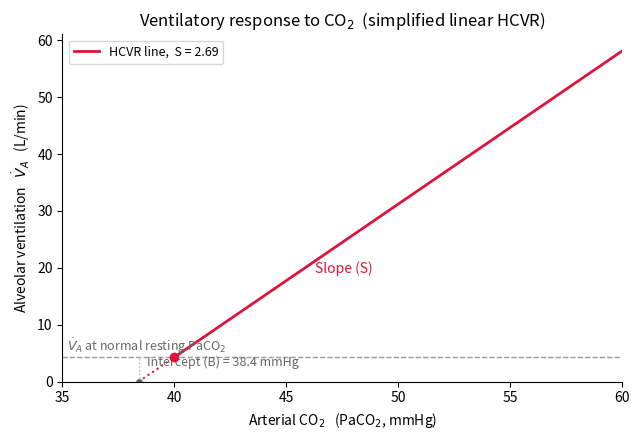

Source code (Python): (Note: this script raises an exception after producing the figure.)
# Eq. (4): the classical alveolar ventilation equation, CO2-free inspirate.
K, VCO2 = 0.863, 200.0        # unit constant; CO2 output, mL/min STPD
VA = 4.3                       # resting alveolar ventilation, L/min BTPS
PACO2 = K * VCO2 / VA          # mmHg
print(f'PACO2 = K*VCO2/VA = {K}*{VCO2}/{VA} = {PACO2:.1f} mmHg   (normocapnic ~40)')

# Eq. (5): baseline alveolar ventilation from the baseline PaCO2.
PaCO2_base = 40.0                              # mmHg, normocapnic baseline
VA_base = K * VCO2 / PaCO2_base                # L/min BTPS
print(f'VA_base = K*VCO2/PaCO2_base = {K}*{VCO2}/{PaCO2_base:.0f} = {VA_base:.3f} L/min')

# Eq. (7): alveolar CO2 with an inspired term, ventilation held at baseline.
Patm, PH2O = 760.0, 47.0
Pdry = Patm - PH2O                             # dry-gas pressure, 713 mmHg
FiCO2 = 0.05                                   # inspired fraction, 5%
PICO2 = FiCO2 * Pdry                           # inspired partial pressure, mmHg
PACO2_nofeedback = PICO2 + K * VCO2 / VA_base  # VA fixed at baseline
print(f'PICO2               = FiCO2*(Patm-PH2O) = {PICO2:.1f} mmHg')
print(f'PACO2 (no feedback) = {PACO2_nofeedback:.1f} mmHg   <- overestimate; see Step 3')

# Eq. (8): CO2-sensitive alveolar ventilation.
S = 2.69                                       # HCVR slope, L/min/mmHg
def VA_of(paco2):
    return VA_base + S * (paco2 - PaCO2_base)
for paco2 in (40.0, 45.0, 60.0):
    print(f'PaCO2 {paco2:5.1f} mmHg  ->  VA = {VA_of(paco2):6.2f} L/min')

# Visualise Step 3: how alveolar ventilation rises with PaCO2 (simplified linear HCVR, S = 2.69).
# Solid = region actually used (PaCO2 >= baseline); dotted = extrapolation below baseline, whose
# x-intercept B is the apnoeic threshold; dashed line = ventilation at the normal resting PaCO2.
try:
    import numpy as np, matplotlib.pyplot as plt

    B = PaCO2_base - VA_base / S                  # x-intercept of the HCVR line (apnoeic threshold)
    x_used   = np.linspace(PaCO2_base, 60, 70)    # region actually used (PaCO2 >= baseline)
    x_extrap = np.linspace(B, PaCO2_base, 20)     # extrapolation down to the intercept B

    fig, ax = plt.subplots(figsize=(6.5, 4.5))

    # horizontal asymptote: ventilation at the normal resting PaCO2
    ax.axhline(VA_base, ls='--', color='0.6', lw=1)
    ax.text(35.2, VA_base + 1.0, r'$\dot{V}_A$ at normal resting PaCO$_2$',
            color='0.4', fontsize=9, style='italic')

    # HCVR line: solid where used, dotted where extrapolated below baseline
    ax.plot(x_used, VA_of(x_used), color='crimson', lw=2, label=f'HCVR line,  S = {S}')
    ax.plot(x_extrap, VA_of(x_extrap), color='crimson', lw=1.5, ls=':')

    # intercept B: vertical dotted guide + marker on the axis
    ax.plot([B, B], [0, VA_base], ls=':', color='0.7', lw=1)
    ax.plot([B], [0], marker='o', color='0.4', ms=4)
    ax.annotate(f'Intercept (B) = {B:.1f} mmHg', xy=(B, 0), xytext=(B + 0.4, 2.8),
                color='0.4', fontsize=9, style='italic')

    # baseline operating point + slope label
    ax.plot([PaCO2_base], [VA_base], 'o', color='crimson', ms=6, zorder=5)
    ax.text(46.3, VA_of(45.5), 'Slope (S)', color='crimson', fontsize=10, style='italic')

    ax.set_xlim(35, 60); ax.set_ylim(0, None)
    ax.set_xlabel('Arterial CO$_2$   (PaCO$_2$, mmHg)')
    ax.set_ylabel(r'Alveolar ventilation   $\dot{V}_A$   (L/min)')
    ax.set_title('Ventilatory response to CO$_2$  (simplified linear HCVR)')
    for s in ('top', 'right'):
        ax.spines[s].set_visible(False)
    ax.legend(loc='upper left', fontsize=9)
    plt.tight_layout(); plt.show()
except ImportError:
    print('matplotlib/numpy not installed - run:  pip install matplotlib numpy')

from fico2_paco2_converter import (
    params_from_baseline, fico2_to_paco2, paco2_to_fico2, mmhg_to_kpa,
)

p = params_from_baseline(40.0)                 # Step 1 anchoring, VA_base self-consistent
pa = fico2_to_paco2(5.0, p)                    # reverse: Eq. (11)
fi = paco2_to_fico2(pa, p)                     # forward: Eq. (10), round-trip
print(f'FiCO2 5.00 %  ->  PaCO2 = {pa:.2f} mmHg = {mmhg_to_kpa(pa):.2f} kPa')
print(f'PaCO2 {pa:.2f} mmHg  ->  FiCO2 = {fi:.2f} %   (recovers input)')

paco2_target = 60.0   # mmHg, hypercapnic level to reach
paco2_base   = 40.0   # mmHg, normocapnic baseline

p = params_from_baseline(paco2_base)
fico2 = paco2_to_fico2(paco2_target, p)
print(f'VA_base = {p.VA_base:.3f} L/min ;  VA(target) = {p.VA(paco2_target):.3f} L/min')
print(f'PaCO2 {paco2_target:.1f} mmHg  ->  FiCO2 = {fico2:.3f} %'      f'   (PICO2 = {fico2/100*p.Pdry:.1f} mmHg)')

from fico2_paco2_converter import params_resting_default

fico2_percent = 10.0    # inspired CO2, %
paco2_base    = None   # mmHg, or 'None' if unknown -> resting fallback

if paco2_base is None:
    p = params_resting_default()
    tag = f'resting fallback (base={p.PaCO2_base:.0f} mmHg, VA_base={p.VA_base:.1f} L/min)'
else:
    p = params_from_baseline(paco2_base)
    tag = f'baseline known (base={p.PaCO2_base:.0f} mmHg, VA_base={p.VA_base:.3f} L/min)'

pa = fico2_to_paco2(fico2_percent, p)
print(f'mode: {tag}')
print(f'FiCO2 {fico2_percent:.2f} %  ->  PaCO2 = {pa:.2f} mmHg = {mmhg_to_kpa(pa):.3f} kPa'      f'   ({pa - p.PaCO2_base:+.2f} mmHg from baseline)')

p = params_from_baseline(40.0)
print(f"{'FiCO2 %':>8} {'PICO2 mmHg':>11} {'PaCO2 mmHg':>11} {'PaCO2 kPa':>10}")
for fi in (0, 2, 5, 7, 8):
    pa = fico2_to_paco2(fi, p)
    print(f'{fi:8.0f} {fi/100*p.Pdry:11.1f} {pa:11.2f} {mmhg_to_kpa(pa):10.2f}')

fico2 = 5.0
print(f'FiCO2 = {fico2}% , baseline 40 mmHg\n')
print(f"{'S':>6} {'PaCO2 mmHg':>11}")
for S in (1.16, 1.96, 2.69, 4.04, 5.95):
    p = params_from_baseline(40.0, S=S)
    print(f'{S:6.2f} {fico2_to_paco2(fico2, p):11.2f}')

# Optional figure (requires matplotlib): FiCO2 -> PaCO2 across a range of S.
try:
    import numpy as np, matplotlib.pyplot as plt
    grid = np.linspace(0, 8, 81)
    plt.figure(figsize=(6, 4))
    for S in (1.16, 2.69, 5.95):
        p = params_from_baseline(40.0, S=S)
        plt.plot(grid, [fico2_to_paco2(f, p) for f in grid], label=f'S = {S}')
    plt.xlabel('FiCO$_2$ (%)'); plt.ylabel('PaCO$_2$ (mmHg)')
    plt.title('FiCO$_2$ $\\rightarrow$ PaCO$_2$ across the HCVR slope range')
    plt.legend(); plt.grid(alpha=.3); plt.tight_layout(); plt.show()
except ImportError:
    print('matplotlib not installed - skipping figure (pip install matplotlib)')

# Section 5.2 schematic (ORIGINAL figure; concepts/parameters cited in the note below).
# (a) two-threshold "dogleg" of the HCVR (after Mohan & Duffin, 1997);
# (b) time course of the response at fixed FiCO2 (phase parameters after Tansley et al., 1998).
try:
    import numpy as np, matplotlib.pyplot as plt

    fig, (axA, axB) = plt.subplots(1, 2, figsize=(11, 4.2))

    # (a) two-threshold dogleg: minute ventilation vs PaCO2
    Vsub, Tp, Tc, sp, sc = 7.6, 41.0, 45.0, 0.6, 2.7   # sub-threshold VE; thresholds; illustrative slopes
    x = np.linspace(35, 55, 400)
    V = np.where(x < Tp, Vsub, np.where(x < Tc, Vsub + sp*(x-Tp), Vsub + sp*(Tc-Tp) + sc*(x-Tc)))
    axA.plot(x, V, color='crimson', lw=2)
    for T in (Tp, Tc):
        axA.axvline(T, ls=':', color='0.6', lw=1)
    axA.annotate('peripheral threshold ≈ 41 mmHg', xy=(Tp, 9), xytext=(35.2, 30),
                 fontsize=8, color='0.35', arrowprops=dict(arrowstyle='->', color='0.6', lw=0.8))
    axA.annotate('central threshold ≈ 45 mmHg', xy=(Tc, 12), xytext=(35.2, 24),
                 fontsize=8, color='0.35', arrowprops=dict(arrowstyle='->', color='0.6', lw=0.8))
    axA.text(48.5, 8, 'sub-threshold\n≈ 7.6 L/min', fontsize=8, color='0.45')
    axA.set_xlabel('PaCO$_2$ (mmHg)'); axA.set_ylabel(r'Minute ventilation  $\dot V_E$  (L/min)')
    axA.set_title('(a) Two-threshold structure\n(schematic, after Mohan & Duffin 1997)', fontsize=10)
    axA.set_xlim(35, 55); axA.set_ylim(0, None)
    for s in ('top', 'right'):
        axA.spines[s].set_visible(False)

    # (b) time course of the ventilatory response at fixed FiCO2 (fast + central components)
    t = np.logspace(0, 3, 400)                                     # 1 s -> ~17 min
    resp = 100*(0.25*(1-np.exp(-t/15)) + 0.75*(1-np.exp(-t/120)))  # -> acute steady state
    axB.axvspan(8, 26, color='tab:blue', alpha=0.12)
    axB.axvspan(65, 180, color='tab:green', alpha=0.12)
    axB.plot(t, resp, color='crimson', lw=2)
    axB.set_xscale('log')
    axB.annotate('fast / peripheral\n8-26 s (12-30%)', xy=(15, 25), fontsize=8, color='tab:blue', ha='center')
    axB.annotate('central\n65-180 s (70-88%)', xy=(110, 55), fontsize=8, color='green', ha='center')
    axB.annotate('+ slow component over hours\n(acclimatisation)', xy=(900, 99), xytext=(120, 30),
                 fontsize=8, color='0.35', arrowprops=dict(arrowstyle='->', color='0.6', lw=0.8))
    axB.set_xlabel('Time after onset (s, log scale)'); axB.set_ylabel('% of acute ventilatory response')
    axB.set_title('(b) Time course at fixed FiCO$_2$\n(schematic; phases after Tansley 1998)', fontsize=10)
    axB.set_ylim(0, 108)
    for s in ('top', 'right'):
        axB.spines[s].set_visible(False)

    plt.tight_layout(); plt.show()
except ImportError:
    print('matplotlib/numpy not installed - run:  pip install matplotlib numpy')

from fico2_paco2_converter import ParamsB, fico2_to_paco2_B, paco2_to_fico2_B

pB = ParamsB()
print('Effective slope S_eff(t) = phi(t) * S   (steady-state S = 2.69):')
for t in (10, 30, 60, 120, 300, None):
    lab = 'steady' if t is None else f'{t:>4} s'
    print(f'  t = {lab}:  phi = {pB.phi(float("inf") if t is None else t):.3f}  ->  S_eff = {pB.S_eff(t):.2f}')

print('\nPaCO2 from a fixed 7% challenge, by duration (transiently higher early):')
for t in (10, 60, 300, None):
    lab = 'steady' if t is None else f'{t:>4} s'
    print(f'  t = {lab}:  PaCO2 = {fico2_to_paco2_B(7, pB, t_s=t):.1f} mmHg')

print('\nSlope S is adjustable (reported range ~1-6 L/min/mmHg):')
for s in (1.5, 2.69, 4.0):
    print(f'  S = {s}:  5% CO2 (steady) -> PaCO2 = {fico2_to_paco2_B(5, ParamsB(S=s)):.1f} mmHg')

# Ventilatory response vs duration, built from reported time constants (full scope + 5-min zoom).
try:
    import numpy as np, matplotlib.pyplot as plt
    S, f, tp, tc = 2.69, 0.20, 15.0, 130.0
    def phi(t, a=tp, b=tc): return f*(1-np.exp(-t/a)) + (1-f)*(1-np.exp(-t/b))
    fig, (axF, axZ) = plt.subplots(1, 2, figsize=(11, 4.2))
    t = np.logspace(0, np.log10(7200), 400)                       # (a) full scope, 1 s -> 2 h
    axF.plot(t, 100*phi(t), color='crimson', lw=2)
    axF.axvspan(600, 7200, color='0.85', alpha=.6, zorder=0)
    axF.text(1300, 16, 'acute response complete;\nhours–days variable\n(not modelled)', fontsize=7.5, color='0.4')
    axF.set_xscale('log'); axF.set_xlim(1, 7200); axF.set_ylim(0, 105)
    axF.set_xlabel('Duration (s, log scale)'); axF.set_ylabel('% of steady-state response')
    axF.set_title('(a) full scope (to 2 h)', fontsize=10)
    tz = np.linspace(1, 300, 300)                                 # (b) first 5 min
    axZ.fill_between(tz, 100*phi(tz,6,65), 100*phi(tz,26,180), color='crimson', alpha=.12, label='literature range')
    axZ.plot(tz, 100*phi(tz), color='crimson', lw=2, label=f'averaged (τp={tp:.0f}s, τc={tc:.0f}s)')
    for xt in (15, 89, 180):
        axZ.axvline(xt, ls=':', color='0.65', lw=.8)
    axZ.set_xlim(0, 300); axZ.set_ylim(0, 100)
    axZ.set_xlabel('Duration (s)'); axZ.set_ylabel('% of steady-state response')
    axZ.set_title('(b) first 5 min  (Cunningham 15 s; Gelfand 89 s; Bellville 180 s)', fontsize=9)
    axZ.legend(fontsize=8, loc='lower right')
    for ax in (axF, axZ):
        ax.grid(alpha=.3)
        ax.secondary_yaxis('right', functions=(lambda y: y/100*S, lambda s: s/S*100)).set_ylabel(r'$S_{\rm eff}$ (L/min/mmHg)')
    plt.tight_layout(); plt.show()
except ImportError:
    print('matplotlib not installed - run:  pip install matplotlib numpy')

# PaCO2 vs time at fixed FiCO2 (Model B): transient overshoot settling to steady state.
try:
    import numpy as np, matplotlib.pyplot as plt
    ts = np.logspace(0, 3, 120)                       # 1 s -> ~17 min
    plt.figure(figsize=(6, 4))
    for fi in (5, 7, 10):
        plt.plot(ts, [fico2_to_paco2_B(fi, pB, t_s=t) for t in ts], lw=2, label=f'FiCO$_2$ = {fi}%')
    plt.xscale('log')
    plt.xlabel('Time after onset (s, log scale)'); plt.ylabel('PaCO$_2$ (mmHg)')
    plt.title('Model B: transient PaCO$_2$ settling at fixed FiCO$_2$')
    plt.grid(alpha=.3); plt.legend(); plt.tight_layout(); plt.show()
except ImportError:
    print('matplotlib not installed - run:  pip install matplotlib numpy')

# Paired (inspired CO2 %, measured PaCO2 mmHg, category) from the companion review (36 challenges).
review_pairs = [
    (3, 64.9, 'patient'),
    (3.4, 42, 'human'),
    (5, 49.2, 'human'),
    (5, 48.1, 'human'),
    (5, 58.53, 'animal_awake'),
    (5, 44.2, 'human'),
    (5, 48, 'human'),
    (5, 43.6, 'human'),
    (5, 50.1, 'human'),
    (5, 48, 'human'),
    (5, 50.1, 'human'),
    (5, 47, 'human'),
    (5, 47.7, 'animal_anaes'),
    (5, 53, 'animal_awake'),
    (5, 50, 'animal_anaes'),
    (5, 52, 'animal_awake'),
    (5, 56, 'patient'),
    (5, 52, 'human'),
    (5.8, 48.4, 'human'),
    (6, 49.3, 'human'),
    (6, 55, 'human'),
    (6, 48.9, 'human'),
    (6, 56, 'animal_anaes'),
    (7, 81, 'animal_anaes'),
    (7, 64.7, 'animal_anaes'),
    (7.2, 55, 'human'),
    (7.7, 58, 'human'),
    (8, 78, 'animal_anaes'),
    (8, 45, 'patient'),
    (8.1, 60, 'human'),
    (10, 83.1, 'animal_awake'),
    (10, 75.8, 'animal_anaes'),
    (10, 69.6, 'animal_anaes'),
    (20, 156, 'animal_anaes'),
    (20, 152, 'animal_awake'),
    (40, 296, 'animal_anaes')
]
try:
    import numpy as np, matplotlib.pyplot as plt
    from fico2_paco2_converter import params_from_baseline, fico2_to_paco2, ParamsB, fico2_to_paco2_B
    pA = params_from_baseline(40.0); pB = ParamsB()
    styles = {'human': ('tab:blue','o','healthy human'), 'patient': ('teal','^','patient'),
              'animal_awake': ('tab:orange','s','animal (awake)'), 'animal_anaes': ('crimson','D','animal (anaesth.)')}
    fig, (ax1, ax2) = plt.subplots(1, 2, figsize=(11, 4.2))
    g = np.linspace(0, 12, 120)
    ax1.plot(g, [fico2_to_paco2(f, pA) for f in g], 'k-', lw=1.8, label='Model A (human)')
    g2 = np.linspace(0, 42, 200)
    ax2.plot(g2, [fico2_to_paco2(f, pA) for f in g2], 'k-', lw=1.5, label='Model A')
    ax2.plot(g2, [fico2_to_paco2_B(f, pB) for f in g2], 'k--', lw=1.2, label='Model B')
    for key,(c,m,lab) in styles.items():
        pts = [(i,h) for (i,h,k) in review_pairs if k==key]
        if pts:
            xs,ys = zip(*pts)
            ax1.scatter([x for x in xs if x<=12], [h for x,h in zip(xs,ys) if x<=12],
                        c=c, marker=m, s=32, alpha=.8, edgecolor='k', lw=.4, label=lab)
            ax2.scatter(xs, ys, c=c, marker=m, s=28, alpha=.8, edgecolor='k', lw=.4)
    ax1.axhspan(80, 100, color='0.85', alpha=.5, zorder=0)
    ax1.set_xlim(0,12); ax1.set_ylim(30,100); ax1.set_title('(a) typical range', fontsize=10)
    ax2.set_xlim(0,42); ax2.set_ylim(0,320); ax2.set_title('(b) full range', fontsize=10)
    for ax in (ax1, ax2):
        ax.set_xlabel('Inspired CO$_2$ (%)'); ax.set_ylabel('Measured PaCO$_2$ (mmHg)')
        ax.grid(alpha=.3)
        for s in ('top','right'): ax.spines[s].set_visible(False)
    ax1.legend(fontsize=7.5, loc='upper left'); ax2.legend(fontsize=8, loc='upper left')
    plt.tight_layout(); plt.show()
except ImportError:
    print('matplotlib not installed - run:  pip install matplotlib numpy')

from fico2_paco2_converter import interactive
interactive()
